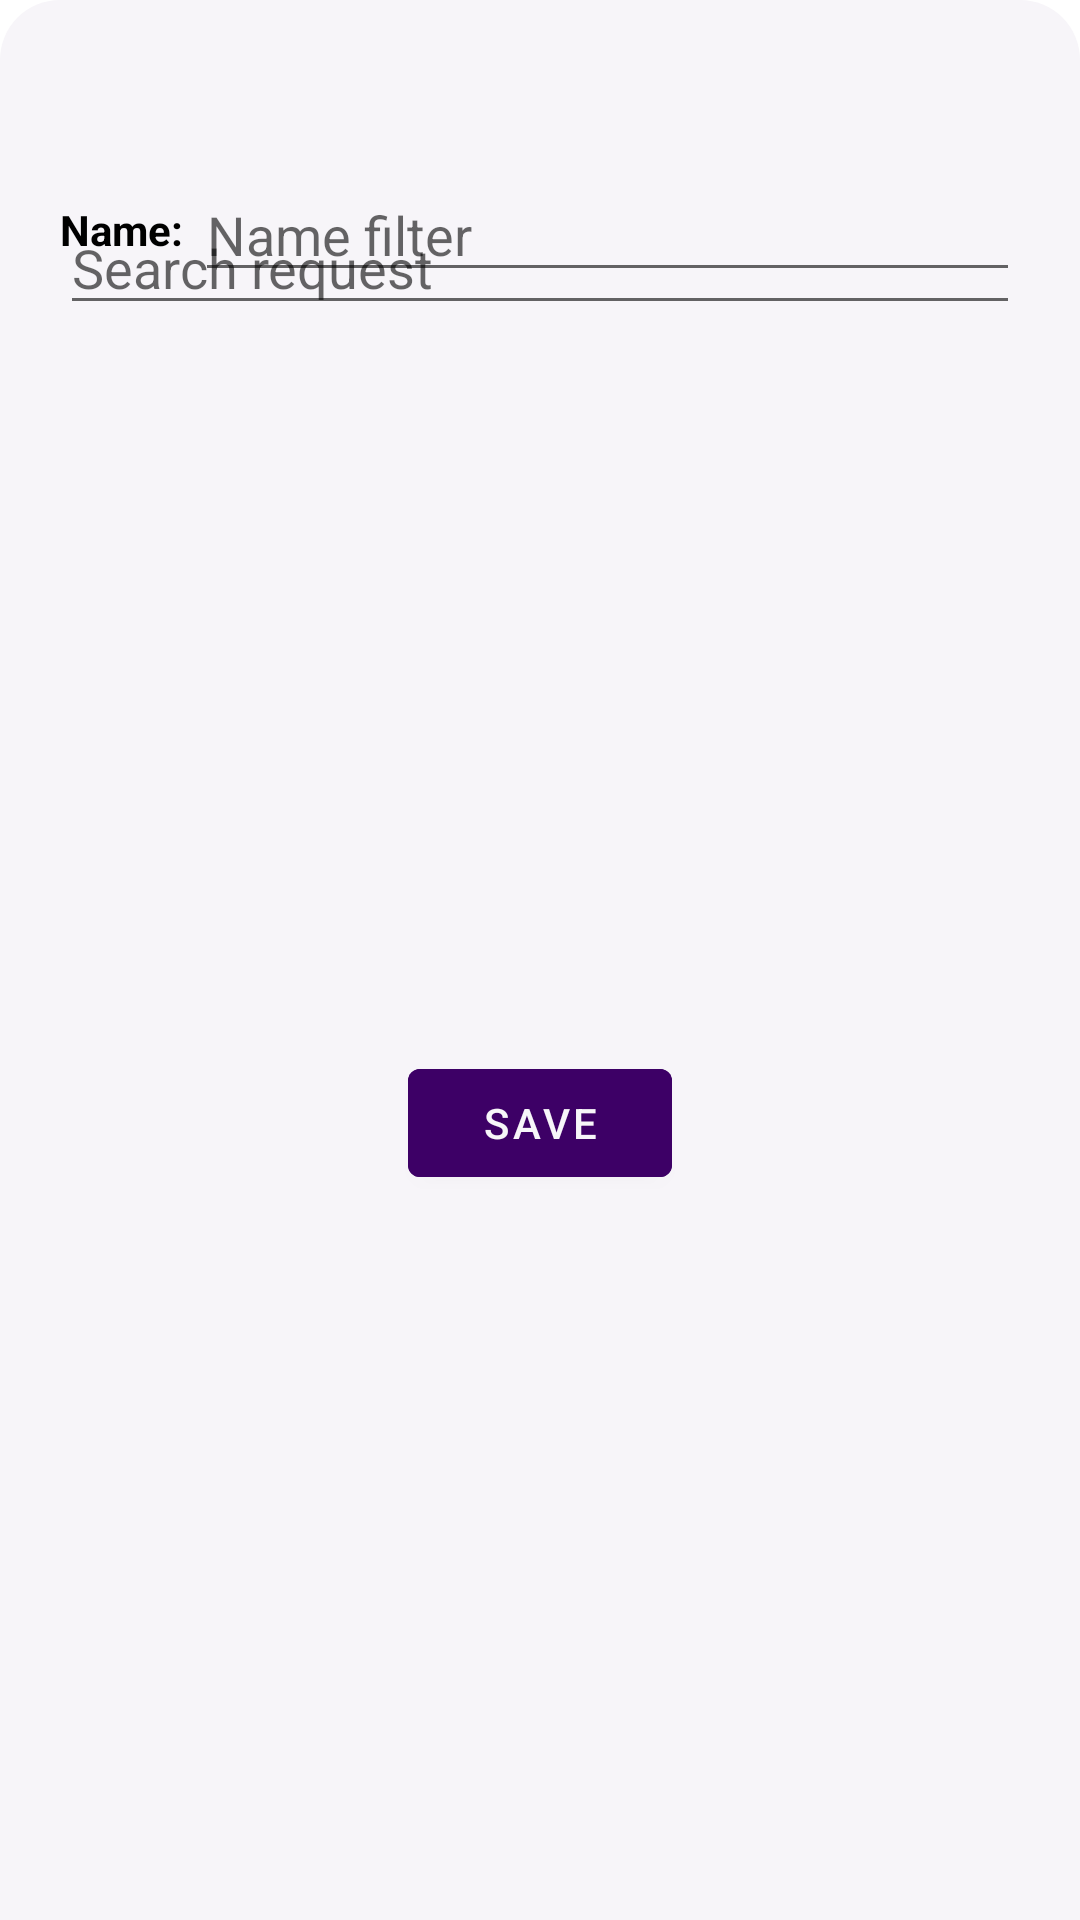

Reconstruct the res/layout file that produces this screen, plus the resources it refers to.
<!-- AndroidManifest.xml: application theme Theme.RickAndMorty.NoStandardActionBar -->
<!-- res/layout/bottom_sheet_layout.xml -->
<?xml version="1.0" encoding="utf-8"?>
<androidx.constraintlayout.widget.ConstraintLayout xmlns:android="http://schemas.android.com/apk/res/android"
    xmlns:app="http://schemas.android.com/apk/res-auto"
    xmlns:tools="http://schemas.android.com/tools"
    android:id="@+id/bottomSheetConstraintLayout"
    android:layout_width="match_parent"
    android:layout_height="wrap_content"
    android:background="@drawable/bottom_sheet_background"
    app:layout_constraintBottom_toBottomOf="parent"
    app:layout_constraintTop_toTopOf="parent">

    <TextView
        android:id="@+id/modeTextView"
        style="@style/TitleStyle"
        android:layout_width="wrap_content"
        android:layout_height="wrap_content"
        android:layout_marginTop="20dp"
        tools:text="Example text"
        android:textSize="20sp"
        app:layout_constraintEnd_toEndOf="parent"
        app:layout_constraintStart_toStartOf="parent"
        app:layout_constraintTop_toTopOf="parent" />

    <EditText
        android:id="@+id/searchEditText"
        android:layout_width="match_parent"
        android:layout_height="wrap_content"
        android:layout_margin="20dp"
        android:hint="Search request"
        app:layout_constraintEnd_toEndOf="parent"
        app:layout_constraintStart_toStartOf="parent"
        app:layout_constraintTop_toBottomOf="@+id/modeTextView"
        android:imeOptions="actionDone"
        android:inputType="text"
        android:visibility="gone"/>

    <androidx.constraintlayout.widget.Barrier
        android:id="@+id/bottomSheetBarrier"
        android:layout_width="wrap_content"
        android:layout_height="wrap_content"
        app:barrierDirection="bottom"
        app:constraint_referenced_ids="searchEditText" />

    <androidx.constraintlayout.widget.Group
        android:id="@+id/searchGroup"
        android:layout_width="wrap_content"
        android:layout_height="wrap_content"
        app:constraint_referenced_ids="searchEditText" />
    <androidx.constraintlayout.widget.Group
        android:layout_width="wrap_content"
        android:layout_height="wrap_content"
        android:id="@+id/filterGroup"
        app:constraint_referenced_ids="filterNameTitle,filterNameEditText"/>

    <Button
        android:id="@+id/bottomSheetSaveButton"
        android:layout_width="wrap_content"
        android:layout_height="wrap_content"
        android:text="Save"
        android:layout_margin="20dp"
        android:backgroundTint="@color/variantFirst"
        app:layout_constraintTop_toTopOf="@+id/bottomSheetBarrier"
        app:layout_constraintBottom_toBottomOf="parent"
        app:layout_constraintEnd_toEndOf="parent"
        app:layout_constraintStart_toStartOf="parent" />
    <TextView
        android:id="@+id/filterNameTitle"
        android:layout_width="wrap_content"
        android:layout_height="wrap_content"
        android:text="@string/character_name_title"
        app:layout_constraintTop_toBottomOf="@id/modeTextView"
        app:layout_constraintStart_toStartOf="parent"
        android:layout_marginStart="20dp"
        android:layout_marginTop="20dp"
        style="@style/TitleStyle"/>
    <EditText
        android:id="@+id/filterNameEditText"
        android:layout_width="0dp"
        android:layout_height="wrap_content"
        android:hint="Name filter"
        app:layout_constraintEnd_toEndOf="parent"
        app:layout_constraintStart_toEndOf="@id/filterNameTitle"
        app:layout_constraintTop_toTopOf="@+id/filterNameTitle"
        app:layout_constraintBottom_toBottomOf="@+id/filterNameTitle"
        android:layout_marginEnd="20dp"
        android:layout_marginStart="4dp"
        android:imeOptions="actionDone"
        android:inputType="text"/>
</androidx.constraintlayout.widget.ConstraintLayout>
<!-- resources referenced by this layout -->
<resources>
  <color name="variantFirst">#3D0066</color>
  <!-- drawable bottom_sheet_background (drawable) -->
  <?xml version="1.0" encoding="UTF-8"?>
  <shape xmlns:android="http://schemas.android.com/apk/res/android">
      <solid android:color="?attr/colorOnPrimary"/>
      <corners android:topLeftRadius="20dp"
          android:topRightRadius="20dp" />
  </shape>
  <string name="character_name_title">Name:</string>
  <style name="TitleStyle" parent="Widget.AppCompat.TextView">
          <item name="android:textSize">14sp</item>
          <item name="android:textColor">@color/black</item>
          <item name="android:textStyle">bold</item>
          <item name="android:layout_marginStart">6dp</item>
      </style>
  <style name="Theme.RickAndMorty.NoStandardActionBar">
          <item name="windowActionBar">false</item>
          <item name="windowNoTitle">true</item>
      </style>
  <color name="black">#FF000000</color>
</resources>
